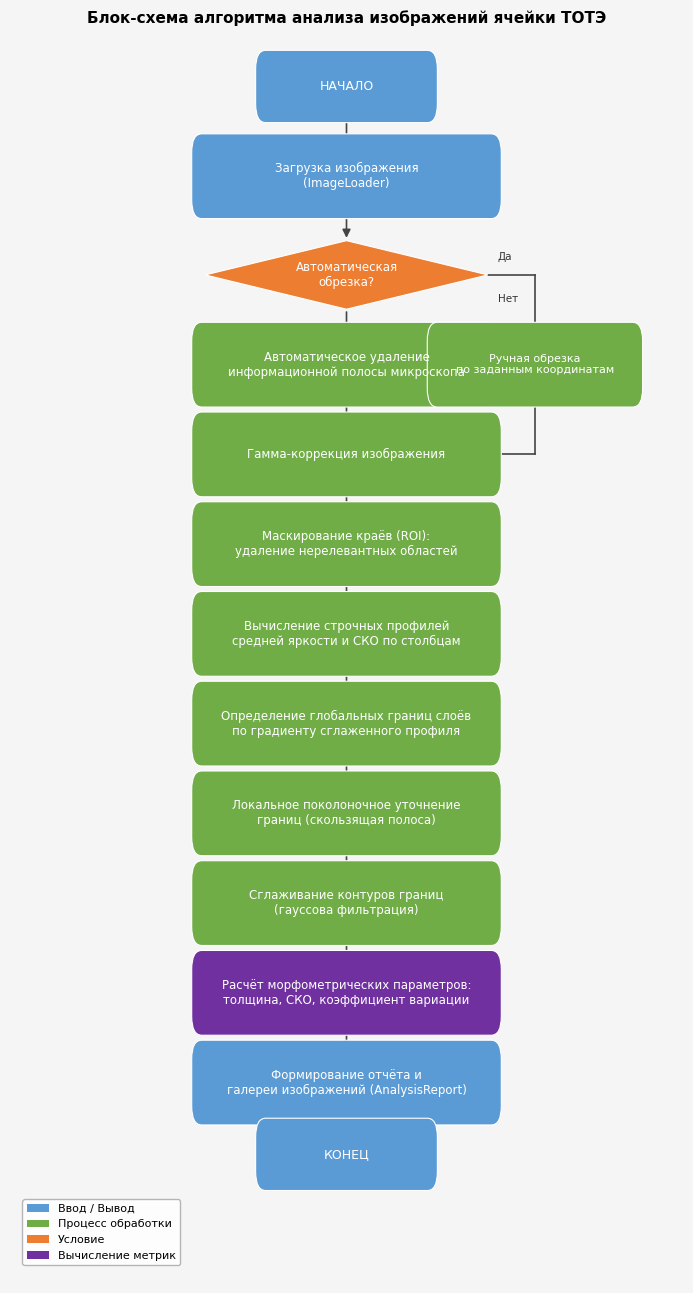

Generate this figure with matplotlib:
"""
Блок-схема алгоритма анализа изображений ячейки ТОТЭ.
Зависимости: matplotlib
"""

import matplotlib
import matplotlib.pyplot as plt
import matplotlib.patches as mpatches
from matplotlib.patches import FancyBboxPatch, FancyArrowPatch

matplotlib.rcParams["font.family"] = "DejaVu Sans"
matplotlib.rcParams["font.size"] = 9

# ── Цветовая палитра ──────────────────────────────────────────────────────────
C_IO       = "#5B9BD5"   # синий  — ввод/вывод
C_PROC     = "#70AD47"   # зелёный — процесс
C_DECISION = "#ED7D31"   # оранжевый — решение
C_RESULT   = "#7030A0"   # фиолетовый — результат
C_TEXT     = "white"

# ── Вспомогательные функции ───────────────────────────────────────────────────

def rect(ax, xy, w, h, text, color, fontsize=8.5, radius=0.015):
    x, y = xy
    box = FancyBboxPatch(
        (x - w / 2, y - h / 2), w, h,
        boxstyle=f"round,pad=0.01,rounding_size={radius}",
        linewidth=0.8,
        edgecolor="white",
        facecolor=color,
        zorder=3,
    )
    ax.add_patch(box)
    ax.text(
        x, y, text,
        ha="center", va="center",
        color=C_TEXT, fontsize=fontsize,
        wrap=True, zorder=4,
        multialignment="center",
    )


def diamond(ax, xy, w, h, text, color, fontsize=8.5):
    x, y = xy
    dx, dy = w / 2, h / 2
    coords = [(x, y + dy), (x + dx, y), (x, y - dy), (x - dx, y)]
    poly = plt.Polygon(coords, closed=True,
                       linewidth=0.8, edgecolor="white",
                       facecolor=color, zorder=3)
    ax.add_patch(poly)
    ax.text(x, y, text, ha="center", va="center",
            color=C_TEXT, fontsize=fontsize, zorder=4, multialignment="center")


def arrow(ax, x, y1, y2, label="", label_side="right"):
    ax.annotate(
        "", xy=(x, y2), xytext=(x, y1),
        arrowprops=dict(arrowstyle="-|>", color="#444444",
                        lw=1.2, mutation_scale=12),
        zorder=2,
    )
    if label:
        lx = x + 0.03 if label_side == "right" else x - 0.03
        ha = "left" if label_side == "right" else "right"
        mid = (y1 + y2) / 2
        ax.text(lx, mid, label, ha=ha, va="center",
                fontsize=7.5, color="#333333", zorder=5)


def harrow(ax, x1, x2, y, label="", label_pos="top"):
    ax.annotate(
        "", xy=(x2, y), xytext=(x1, y),
        arrowprops=dict(arrowstyle="-|>", color="#444444",
                        lw=1.2, mutation_scale=12),
        zorder=2,
    )
    if label:
        mx = (x1 + x2) / 2
        dy = 0.015 if label_pos == "top" else -0.015
        ax.text(mx, y + dy, label, ha="center", va="bottom" if label_pos == "top" else "top",
                fontsize=7.5, color="#333333", zorder=5)


def line(ax, x1, y1, x2, y2):
    ax.plot([x1, x2], [y1, y2], color="#444444", lw=1.2, zorder=2)


# ── Компоновка блоков ─────────────────────────────────────────────────────────
fig, ax = plt.subplots(figsize=(7, 13))
ax.set_xlim(0, 1)
ax.set_ylim(0, 1)
ax.axis("off")

CX   = 0.50   # центральная ось x
W    = 0.44   # ширина прямоугольника
H    = 0.048  # высота прямоугольника
DH   = 0.055  # высота ромба
GAP  = 0.072  # шаг по вертикали

# Y-координаты блоков сверху вниз
y = {}
y["start"]      = 0.960
y["load"]       = y["start"]      - GAP
y["crop_dec"]   = y["load"]       - GAP * 1.1
y["autocrop"]   = y["crop_dec"]   - GAP
y["manualcrop"] = y["autocrop"]          # тот же Y, смещён по X
y["gamma"]      = y["autocrop"]   - GAP
y["roi"]        = y["gamma"]      - GAP
y["profile"]    = y["roi"]        - GAP
y["global"]     = y["profile"]    - GAP
y["local"]      = y["global"]     - GAP
y["smooth"]     = y["local"]      - GAP
y["metrics"]    = y["smooth"]     - GAP
y["report"]     = y["metrics"]    - GAP
y["end"]        = y["report"]     - GAP * 0.8

# 1. Начало
rect(ax, (CX, y["start"]), 0.25, 0.038,
     "НАЧАЛО", C_IO, fontsize=9)

# 2. Загрузка
arrow(ax, CX, y["start"] - 0.019, y["load"] + 0.024)
rect(ax, (CX, y["load"]), W, H,
     "Загрузка изображения\n(ImageLoader)", C_IO)

# 3. Решение: обрезка
arrow(ax, CX, y["load"] - 0.024, y["crop_dec"] + DH / 2)
diamond(ax, (CX, y["crop_dec"]), 0.42, DH,
        "Автоматическая\nобрезка?", C_DECISION)

# 3a. Авто-обрезка (левая ветка)
XL = CX - 0.25
arrow(ax, CX, y["crop_dec"] - DH / 2, y["autocrop"] + H / 2)
rect(ax, (CX, y["autocrop"]), W, H,
     "Автоматическое удаление\nинформационной полосы микроскопа", C_PROC)

# 3b. Ручная обрезка (правая ветка)
XR = CX + 0.28
line(ax, CX + 0.21, y["crop_dec"], XR, y["crop_dec"])
line(ax, XR, y["crop_dec"], XR, y["autocrop"])
ax.annotate("", xy=(XR - 0.001, y["autocrop"] + H / 2),
            xytext=(XR, y["autocrop"]),
            arrowprops=dict(arrowstyle="-|>", color="#444444",
                            lw=1.2, mutation_scale=12), zorder=2)
ax.text(CX + 0.225, y["crop_dec"] + 0.012, "Да", fontsize=7.5, color="#333333")
ax.text(CX + 0.225, y["crop_dec"] - 0.022, "Нет", fontsize=7.5, color="#333333")
rect(ax, (XR, y["autocrop"]), 0.30, H,
     "Ручная обрезка\nпо заданным координатам", C_PROC, fontsize=8)

# Стрелка из 3b вниз к гамме: горизонтальная линия к центру
line(ax, XR, y["autocrop"] - H / 2, XR, y["gamma"])
line(ax, XR, y["gamma"], CX + W / 2, y["gamma"])

# 4. Гамма-коррекция
arrow(ax, CX, y["autocrop"] - H / 2, y["gamma"] + H / 2)
rect(ax, (CX, y["gamma"]), W, H,
     "Гамма-коррекция изображения", C_PROC)

# 5. Выделение ROI
arrow(ax, CX, y["gamma"] - H / 2, y["roi"] + H / 2)
rect(ax, (CX, y["roi"]), W, H,
     "Маскирование краёв (ROI):\nудаление нерелевантных областей", C_PROC)

# 6. Профили яркости
arrow(ax, CX, y["roi"] - H / 2, y["profile"] + H / 2)
rect(ax, (CX, y["profile"]), W, H,
     "Вычисление строчных профилей\nсредней яркости и СКО по столбцам", C_PROC)

# 7. Глобальные границы
arrow(ax, CX, y["profile"] - H / 2, y["global"] + H / 2)
rect(ax, (CX, y["global"]), W, H,
     "Определение глобальных границ слоёв\nпо градиенту сглаженного профиля", C_PROC)

# 8. Локальное уточнение
arrow(ax, CX, y["global"] - H / 2, y["local"] + H / 2)
rect(ax, (CX, y["local"]), W, H,
     "Локальное поколоночное уточнение\nграниц (скользящая полоса)", C_PROC)

# 9. Сглаживание контуров
arrow(ax, CX, y["local"] - H / 2, y["smooth"] + H / 2)
rect(ax, (CX, y["smooth"]), W, H,
     "Сглаживание контуров границ\n(гауссова фильтрация)", C_PROC)

# 10. Морфометрические метрики
arrow(ax, CX, y["smooth"] - H / 2, y["metrics"] + H / 2)
rect(ax, (CX, y["metrics"]), W, H,
     "Расчёт морфометрических параметров:\nтолщина, СКО, коэффициент вариации", C_RESULT)

# 11. Формирование отчёта
arrow(ax, CX, y["metrics"] - H / 2, y["report"] + H / 2)
rect(ax, (CX, y["report"]), W, H,
     "Формирование отчёта и\nгалереи изображений (AnalysisReport)", C_IO)

# 12. Конец
arrow(ax, CX, y["report"] - H / 2, y["end"] + 0.019)
rect(ax, (CX, y["end"]), 0.25, 0.038,
     "КОНЕЦ", C_IO, fontsize=9)

# ── Легенда ───────────────────────────────────────────────────────────────────
legend_items = [
    mpatches.Patch(facecolor=C_IO,       label="Ввод / Вывод"),
    mpatches.Patch(facecolor=C_PROC,     label="Процесс обработки"),
    mpatches.Patch(facecolor=C_DECISION, label="Условие"),
    mpatches.Patch(facecolor=C_RESULT,   label="Вычисление метрик"),
]
ax.legend(handles=legend_items, loc="lower left",
          bbox_to_anchor=(0.01, 0.01), fontsize=8,
          framealpha=0.85, edgecolor="#aaaaaa")

fig.patch.set_facecolor("#F5F5F5")
plt.title("Блок-схема алгоритма анализа изображений ячейки ТОТЭ",
          fontsize=11, fontweight="bold", pad=10)
plt.tight_layout()
plt.savefig("flowchart.png", dpi=200, bbox_inches="tight",
            facecolor=fig.get_facecolor())
print("Сохранено: flowchart.png")
plt.show()
